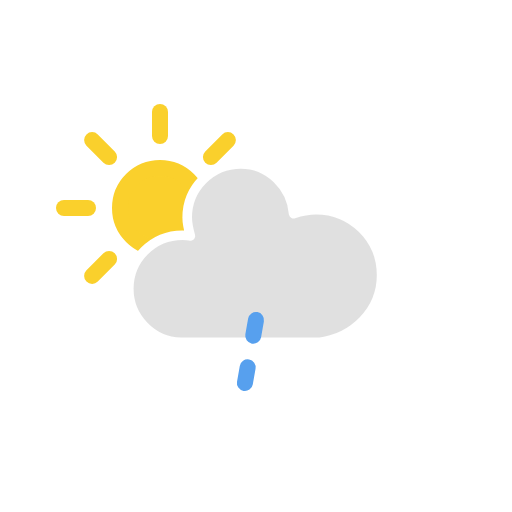
t = 0.00 s
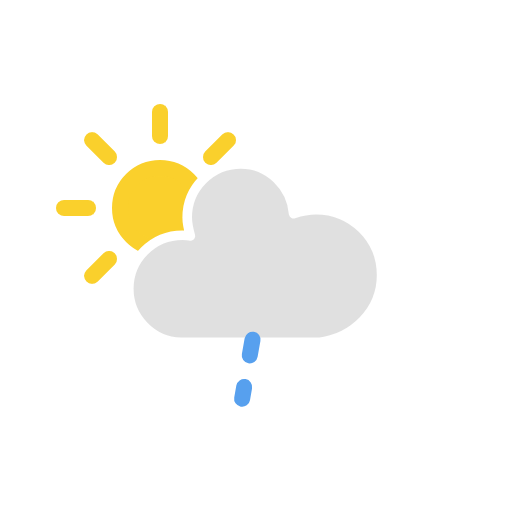
t = 2.25 s
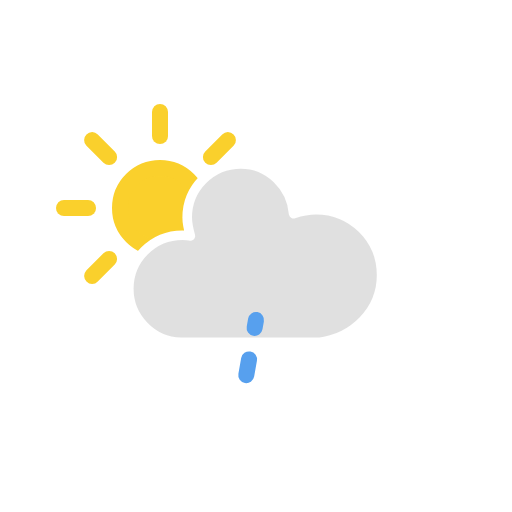
t = 4.50 s
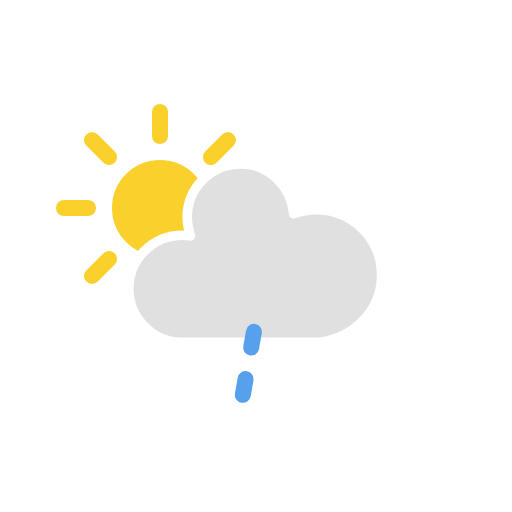
t = 6.75 s

The animated SVG that drew these frames (rendered in a browser with its animation timeline set to each time). Animation: 2 CSS @keyframes rules; one cycle of 9.00 s, repeats indefinitely.

<?xml version="1.0" encoding="utf-8"?>
<svg version="1.1" xmlns="http://www.w3.org/2000/svg" width="64" height="64" viewbox="0 0 64 64">
    <defs>
        <style type="text/css"><![CDATA[
            @keyframes am-weather-sun {
                0% { transform: rotate(0deg); }
                100% { transform: rotate(360deg); }
            }
            .am-weather-sun {
                animation-name: am-weather-sun;
                animation-duration: 9s;
                animation-timing-function: linear;
                animation-iteration-count: infinite;
            }
            @keyframes am-weather-rain {
                0% { stroke-dashoffset: 0; }
                100% { stroke-dashoffset: -20; }
            }
            .am-weather-rain-line {
                animation-name: am-weather-rain;
                animation-duration: 2s;
                animation-timing-function: linear;
                animation-iteration-count: infinite;
            }
        ]]></style>
    </defs>
    <g transform="translate(20,10)">
        <g transform="translate(0,16)">
            <g class="am-weather-sun">
                <g>
                    <line fill="none" stroke="#FAD02C" stroke-linecap="round" stroke-width="2" transform="translate(0,9)" x1="0" x2="0" y1="0" y2="3"/>
                </g>
                <g transform="rotate(45)">
                    <line fill="none" stroke="#FAD02C" stroke-linecap="round" stroke-width="2" transform="translate(0,9)" x1="0" x2="0" y1="0" y2="3"/>
                </g>
                <g transform="rotate(90)">
                    <line fill="none" stroke="#FAD02C" stroke-linecap="round" stroke-width="2" transform="translate(0,9)" x1="0" x2="0" y1="0" y2="3"/>
                </g>
                <g transform="rotate(135)">
                    <line fill="none" stroke="#FAD02C" stroke-linecap="round" stroke-width="2" transform="translate(0,9)" x1="0" x2="0" y1="0" y2="3"/>
                </g>
                <g transform="rotate(180)">
                    <line fill="none" stroke="#FAD02C" stroke-linecap="round" stroke-width="2" transform="translate(0,9)" x1="0" x2="0" y1="0" y2="3"/>
                </g>
                <g transform="rotate(225)">
                    <line fill="none" stroke="#FAD02C" stroke-linecap="round" stroke-width="2" transform="translate(0,9)" x1="0" x2="0" y1="0" y2="3"/>
                </g>
                <g transform="rotate(270)">
                    <line fill="none" stroke="#FAD02C" stroke-linecap="round" stroke-width="2" transform="translate(0,9)" x1="0" x2="0" y1="0" y2="3"/>
                </g>
                <g transform="rotate(315)">
                    <line fill="none" stroke="#FAD02C" stroke-linecap="round" stroke-width="2" transform="translate(0,9)" x1="0" x2="0" y1="0" y2="3"/>
                </g>
            </g>
            <circle cx="0" cy="0" fill="#FAD02C" r="5" stroke="#FAD02C" stroke-width="2"/>
        </g>
        <g>
            <path d="M47.7,35.4c0-4.6-3.7-8.2-8.2-8.2c-1,0-1.9,0.2-2.8,0.5c-0.3-3.4-3.1-6.2-6.6-6.2c-3.7,0-6.7,3-6.7,6.7c0,0.8,0.2,1.6,0.4,2.3c-0.3-0.1-0.7-0.1-1-0.1c-3.7,0-6.7,3-6.7,6.7c0,3.6,2.9,6.6,6.5,6.7l17.2,0C44.2,43.3,47.7,39.8,47.7,35.4z" fill="#E0E0E0" stroke="white" stroke-linejoin="round" stroke-width="1.2" transform="translate(-20,-11)"/>
        </g>
    </g>
    <g transform="translate(32,40), rotate(10)">
        <line class="am-weather-rain-line" fill="none" stroke="#57A0EE" stroke-dasharray="2,4" stroke-linecap="round" stroke-width="2" x1="0" x2="0" y1="0" y2="10" />
    </g>
</svg>
